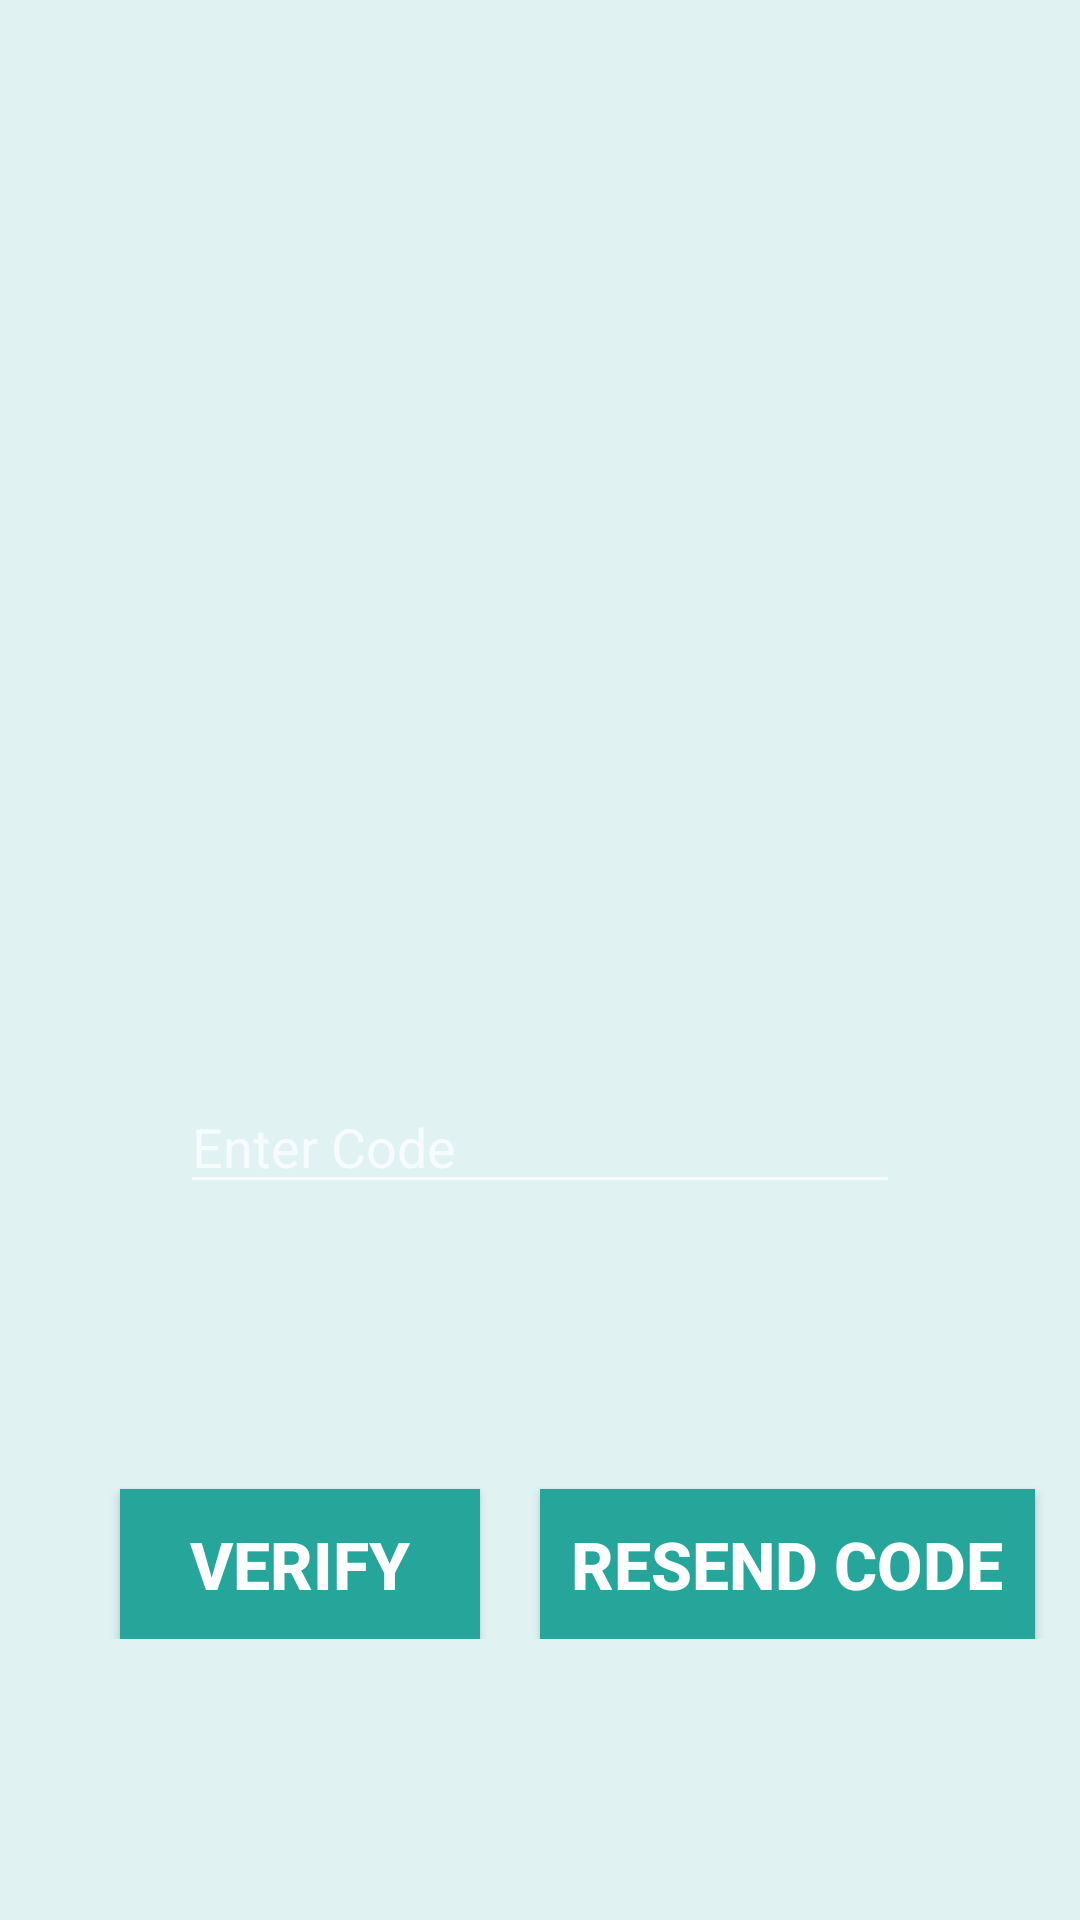

The Android layout XML behind this screen, and the referenced resources:
<!-- AndroidManifest.xml: application theme AppTheme -->
<!-- res/layout/activity_verification.xml -->
<?xml version="1.0" encoding="utf-8"?>
<LinearLayout xmlns:android="http://schemas.android.com/apk/res/android"
    xmlns:app="http://schemas.android.com/apk/res-auto"
    xmlns:tools="http://schemas.android.com/tools"
    android:layout_width="match_parent"
    android:layout_height="match_parent"
    android:orientation="vertical"
    android:background="#E0F2F1"
    tools:context="com.example.aditi.jaunt.VerificationActivity">

    <ViewFlipper
        android:layout_width="match_parent"
        android:layout_height="300dp"
        android:id="@+id/view_flipper"
        />

        <EditText
            android:id="@+id/codeText"
            android:layout_width="match_parent"
            android:layout_height="wrap_content"
            android:hint="Enter Code"
            android:layout_margin="60dp"
            android:inputType="number"
            android:singleLine="true" />

<LinearLayout
    android:layout_width="wrap_content"
    android:layout_height="wrap_content"
    android:layout_marginTop="25dp"
    android:orientation="horizontal">


    <Button
        android:layout_marginTop="10dp"
        android:text="Verify"
        android:textSize="22dp"
        android:textAllCaps="true"
        android:textStyle="bold"
        android:textColor="#fff"
        android:layout_width="120dp"
        android:layout_height="50dp"
        android:onClick="verifyCode"
        android:layout_marginLeft="40dp"
        android:background="#26A69A"
        />

    <Button
        android:layout_marginTop="10dp"
        android:text="Resend Code"
        android:textSize="22dp"
        android:textAllCaps="true"
        android:textStyle="bold"
        android:textColor="#fff"
        android:layout_width="165dp"
        android:layout_height="50dp"
        android:onClick="resendcode"
        android:layout_marginLeft="20dp"
        android:layout_marginRight="15dp"
        android:background="#26A69A"
        />
</LinearLayout>


</LinearLayout>
<!-- resources referenced by this layout -->
<resources>
  <style name="AppTheme" parent="Theme.AppCompat.NoActionBar">
          
          <item name="colorPrimary">@color/colorPrimary</item>
          <item name="colorPrimaryDark">#26A69A</item>
          <item name="colorAccent">@color/colorAccent</item>
      </style>
  <!-- not gathered from this repository: default colours our renderer supplied (Android Studio template values) -->
  <color name="colorPrimary">#FF6200EE</color>
  <color name="colorAccent">#FF03DAC5</color>
</resources>
